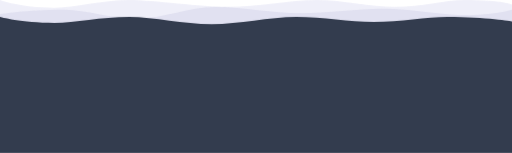
t = 0.00 s
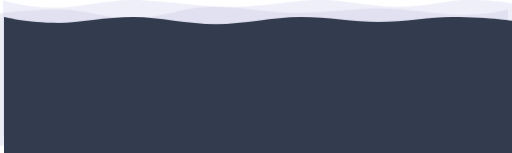
t = 0.63 s
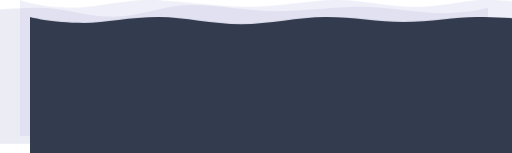
t = 1.88 s
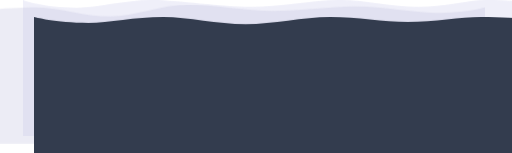
t = 2.50 s
t = 3.13 s: frame unchanged from t = 1.88 s, image omitted
t = 4.38 s: frame unchanged from t = 0.63 s, image omitted

The animated SVG that drew these frames (rendered in a browser with its animation timeline set to each time). Animation: 6 CSS @keyframes rules; one cycle of 5.00 s, repeats indefinitely.

<svg xmlns="http://www.w3.org/2000/svg" viewBox="0 0 2259 674" id="el_W5FebNv4n"><style>@-webkit-keyframes kf_el_t_15nr-eoS_an_6k4Pf9gVA{0%{-webkit-transform: translate(0px, 0px) translate(0px, 0px) translate(0px, 0px);transform: translate(0px, 0px) translate(0px, 0px) translate(0px, 0px);}50%{-webkit-transform: translate(0px, 0px) translate(0px, 0px) translate(100px, 0px);transform: translate(0px, 0px) translate(0px, 0px) translate(100px, 0px);}100%{-webkit-transform: translate(0px, 0px) translate(0px, 0px) translate(0px, 0px);transform: translate(0px, 0px) translate(0px, 0px) translate(0px, 0px);}}@keyframes kf_el_t_15nr-eoS_an_6k4Pf9gVA{0%{-webkit-transform: translate(0px, 0px) translate(0px, 0px) translate(0px, 0px);transform: translate(0px, 0px) translate(0px, 0px) translate(0px, 0px);}50%{-webkit-transform: translate(0px, 0px) translate(0px, 0px) translate(100px, 0px);transform: translate(0px, 0px) translate(0px, 0px) translate(100px, 0px);}100%{-webkit-transform: translate(0px, 0px) translate(0px, 0px) translate(0px, 0px);transform: translate(0px, 0px) translate(0px, 0px) translate(0px, 0px);}}@-webkit-keyframes kf_el_RIJ8cFbnnG_an_5jLLDYSvU{0%{-webkit-transform: translate(0px, 30px) translate(0px, -30px) translate(0px, 0px);transform: translate(0px, 30px) translate(0px, -30px) translate(0px, 0px);}50%{-webkit-transform: translate(0px, 30px) translate(0px, -30px) translate(-120px, -10px);transform: translate(0px, 30px) translate(0px, -30px) translate(-120px, -10px);}100%{-webkit-transform: translate(0px, 30px) translate(0px, -30px) translate(0px, 0px);transform: translate(0px, 30px) translate(0px, -30px) translate(0px, 0px);}}@keyframes kf_el_RIJ8cFbnnG_an_5jLLDYSvU{0%{-webkit-transform: translate(0px, 30px) translate(0px, -30px) translate(0px, 0px);transform: translate(0px, 30px) translate(0px, -30px) translate(0px, 0px);}50%{-webkit-transform: translate(0px, 30px) translate(0px, -30px) translate(-120px, -10px);transform: translate(0px, 30px) translate(0px, -30px) translate(-120px, -10px);}100%{-webkit-transform: translate(0px, 30px) translate(0px, -30px) translate(0px, 0px);transform: translate(0px, 30px) translate(0px, -30px) translate(0px, 0px);}}@-webkit-keyframes kf_el_C9XnUQ6nP4_an_WrQJfT9gb{0%{-webkit-transform: translate(0px, 74px) translate(0px, -74px) translate(0px, 0px);transform: translate(0px, 74px) translate(0px, -74px) translate(0px, 0px);}50%{-webkit-transform: translate(0px, 74px) translate(0px, -74px) translate(150px, 0px);transform: translate(0px, 74px) translate(0px, -74px) translate(150px, 0px);}100%{-webkit-transform: translate(0px, 74px) translate(0px, -74px) translate(0px, 0px);transform: translate(0px, 74px) translate(0px, -74px) translate(0px, 0px);}}@keyframes kf_el_C9XnUQ6nP4_an_WrQJfT9gb{0%{-webkit-transform: translate(0px, 74px) translate(0px, -74px) translate(0px, 0px);transform: translate(0px, 74px) translate(0px, -74px) translate(0px, 0px);}50%{-webkit-transform: translate(0px, 74px) translate(0px, -74px) translate(150px, 0px);transform: translate(0px, 74px) translate(0px, -74px) translate(150px, 0px);}100%{-webkit-transform: translate(0px, 74px) translate(0px, -74px) translate(0px, 0px);transform: translate(0px, 74px) translate(0px, -74px) translate(0px, 0px);}}#el_W5FebNv4n *{-webkit-animation-duration: 5s;animation-duration: 5s;-webkit-animation-iteration-count: infinite;animation-iteration-count: infinite;-webkit-animation-timing-function: cubic-bezier(0, 0, 1, 1);animation-timing-function: cubic-bezier(0, 0, 1, 1);}#el_t_15nr-eoS{fill: #efeff9;fill-rule: evenodd;}#el_RIJ8cFbnnG{fill-rule: evenodd;fill: #bfbfdc;opacity: 0.3;}#el_C9XnUQ6nP4{fill-rule: evenodd;fill: #333c4e;}#el_C9XnUQ6nP4_an_WrQJfT9gb{-webkit-animation-fill-mode: backwards;animation-fill-mode: backwards;-webkit-transform: translate(0px, 74px) translate(0px, -74px) translate(0px, 0px);transform: translate(0px, 74px) translate(0px, -74px) translate(0px, 0px);-webkit-animation-name: kf_el_C9XnUQ6nP4_an_WrQJfT9gb;animation-name: kf_el_C9XnUQ6nP4_an_WrQJfT9gb;-webkit-animation-timing-function: cubic-bezier(0.42, 0, 0.58, 1);animation-timing-function: cubic-bezier(0.42, 0, 0.58, 1);}#el_RIJ8cFbnnG_an_5jLLDYSvU{-webkit-animation-fill-mode: backwards;animation-fill-mode: backwards;-webkit-transform: translate(0px, 30px) translate(0px, -30px) translate(0px, 0px);transform: translate(0px, 30px) translate(0px, -30px) translate(0px, 0px);-webkit-animation-name: kf_el_RIJ8cFbnnG_an_5jLLDYSvU;animation-name: kf_el_RIJ8cFbnnG_an_5jLLDYSvU;-webkit-animation-timing-function: cubic-bezier(0.42, 0, 0.58, 1);animation-timing-function: cubic-bezier(0.42, 0, 0.58, 1);}#el_t_15nr-eoS_an_6k4Pf9gVA{-webkit-animation-fill-mode: backwards;animation-fill-mode: backwards;-webkit-transform: translate(0px, 0px) translate(0px, 0px) translate(0px, 0px);transform: translate(0px, 0px) translate(0px, 0px) translate(0px, 0px);-webkit-animation-name: kf_el_t_15nr-eoS_an_6k4Pf9gVA;animation-name: kf_el_t_15nr-eoS_an_6k4Pf9gVA;-webkit-animation-timing-function: cubic-bezier(0.42, 0, 0.58, 1);animation-timing-function: cubic-bezier(0.42, 0, 0.58, 1);}</style>
  <defs>
    
  </defs>
  <g id="el_t_15nr-eoS_an_6k4Pf9gVA" data-animator-group="true" data-animator-type="0"><path id="el_t_15nr-eoS" data-name="Rectangle 5 copy 2" d="M0,0S92.47,34,239.993,34C331.666,34,444.6,0,569.807,0c113.61,0,312.63,30,439.753,30,123.33,0,264.93-30,388.55-30,119.53,0,236.34,30,344.87,30C1862.37,30,1956.7,0,2048.7,0,2222.52,0,2259,20,2259,20V600H0V0Z"/></g>
  <g id="el_RIJ8cFbnnG_an_5jLLDYSvU" data-animator-group="true" data-animator-type="0"><path d="M2259,42s-72.47,24-219.99,24c-91.68,0-224.61-28-349.82-28-113.61,0-237.33,20-364.45,20-123.33,0-249.87-28-373.488-28C831.716,30,714.911,82,606.378,82,486.985,82,377.6,42,285.6,42,111.776,42,0,62,0,62V642H2259V42Z" id="el_RIJ8cFbnnG"/></g>
  <g id="el_C9XnUQ6nP4_an_WrQJfT9gb" data-animator-group="true" data-animator-type="0"><path id="el_C9XnUQ6nP4" data-name="Rectangle 5 copy" d="M0,74s92.47,26,239.993,26c91.673,0,204.6-26,329.814-26,113.61,0,237.33,32,364.452,32,123.331,0,249.871-32,373.491-32,119.53,0,232.34,22,340.87,22,119.39,0,232.78-22,324.78-22C2147.22,74,2259,94,2259,94V674H0V74Z"/></g>
</svg>
